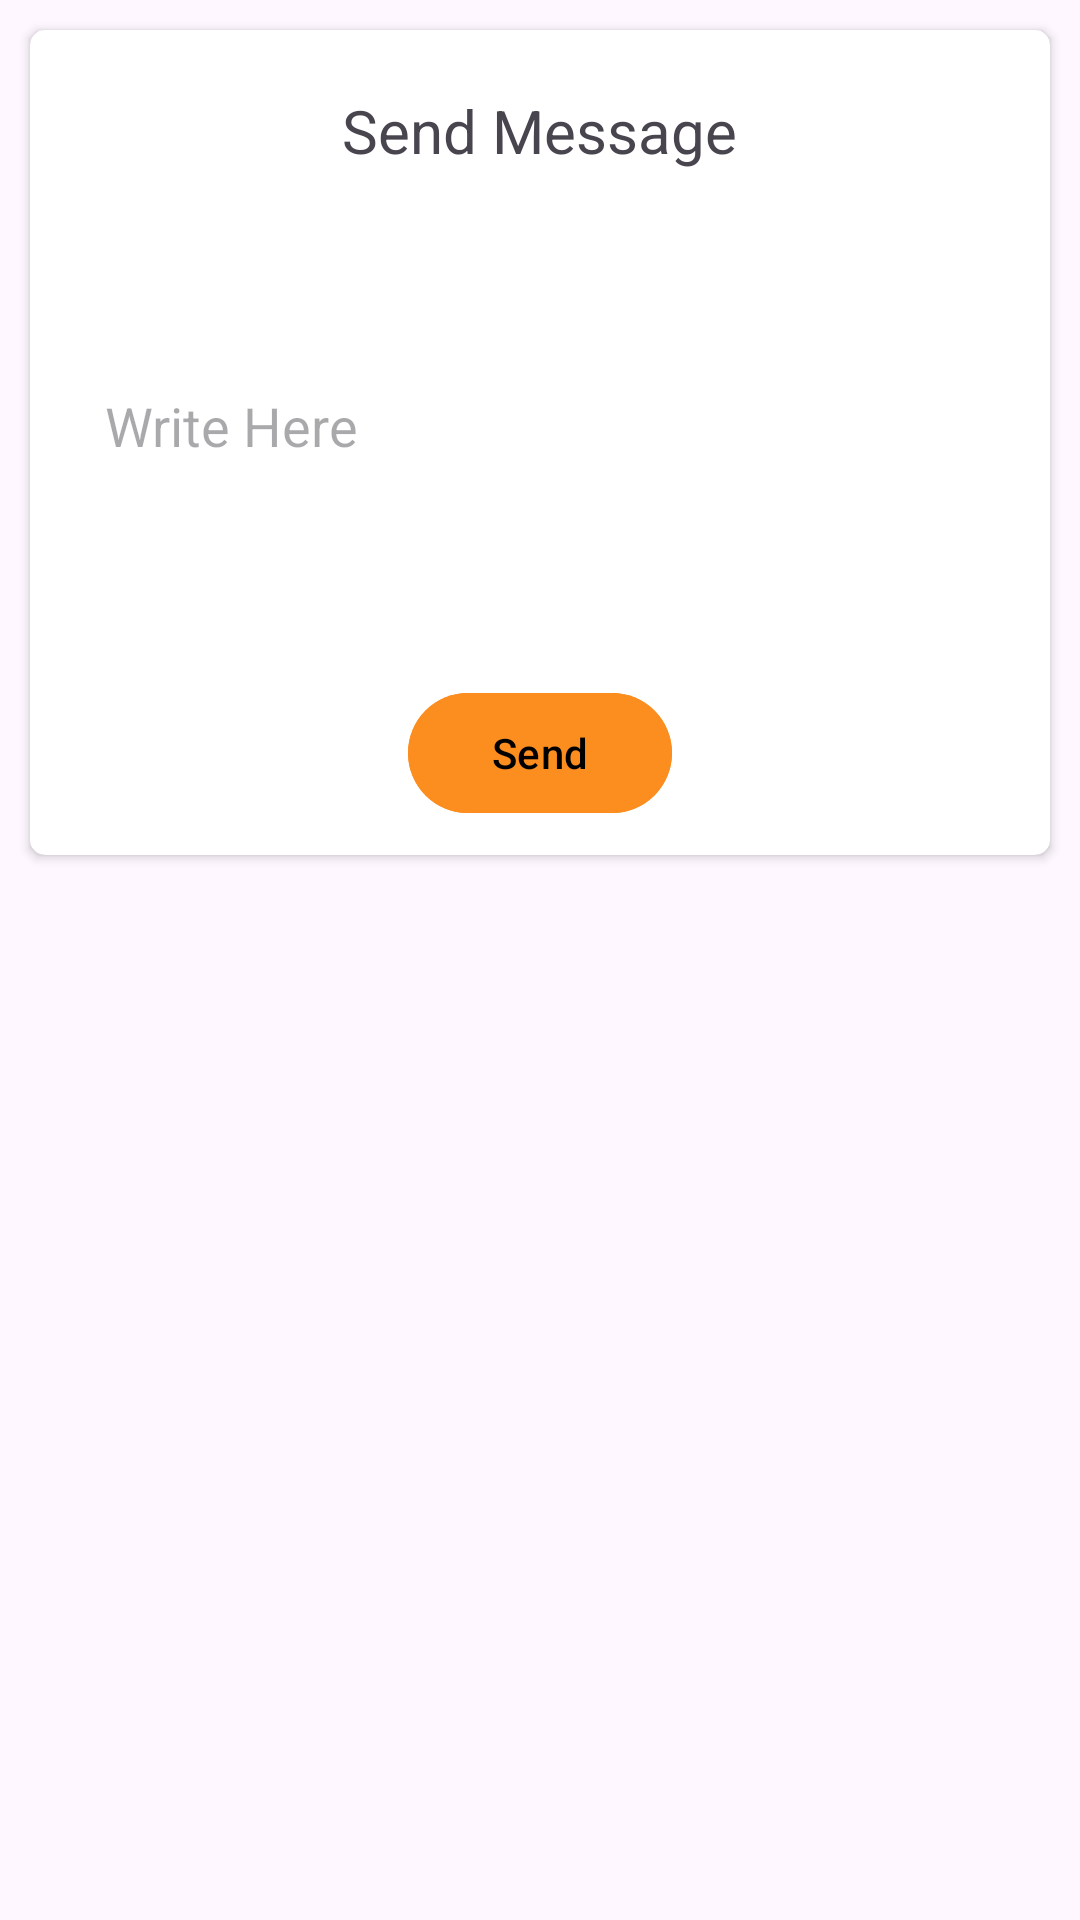

Here is an Android app screen rendered from its layout file. Give the layout XML and the strings, colors and styles it references.
<!-- AndroidManifest.xml: activity theme Theme.FitSync.PopUp -->
<!-- res/layout/activity_send_message.xml -->
<?xml version="1.0" encoding="utf-8"?>
<RelativeLayout xmlns:android="http://schemas.android.com/apk/res/android"
    xmlns:app="http://schemas.android.com/apk/res-auto"
    xmlns:tools="http://schemas.android.com/tools"
    android:layout_width="match_parent"
    android:layout_height="match_parent"
    tools:context=".SendMessageActivity">

    <androidx.cardview.widget.CardView
        android:layout_width="match_parent"
        android:layout_height="wrap_content"
        android:layout_margin="10dp"
        android:layout_centerHorizontal="true"
        android:elevation="5dp"
        app:cardCornerRadius="5dp">
        <RelativeLayout
            android:layout_width="match_parent"
            android:layout_height="wrap_content"
            android:layout_margin="10dp">

            <TextView
                android:id="@+id/heading"
                android:text="Send Message"
                android:textSize="20sp"
                android:layout_centerHorizontal="true"
                android:layout_margin="10dp"
                android:layout_width="wrap_content"
                android:layout_height="wrap_content"/>
            <EditText
                android:layout_below="@id/heading"
                android:id="@+id/send_message_textview"
                android:background="@drawable/background_border"
                android:layout_width="match_parent"
                android:layout_height="150dp"
                android:hint="Write Here"
                android:padding="15dp"
                android:inputType="textMultiLine"/>
            <Button
                android:id="@+id/send_button"
                android:layout_width="wrap_content"
                android:layout_height="wrap_content"
                android:text="Send"
                android:textColor="@color/black"
                android:backgroundTint="@color/main"
                android:layout_marginTop="10dp"
                android:layout_below="@id/send_message_textview"
                android:layout_centerHorizontal="true"/>

        </RelativeLayout>
    </androidx.cardview.widget.CardView>


</RelativeLayout>
<!-- resources referenced by this layout -->
<resources>
  <color name="black">#FF000000</color>
  <color name="main">#FFFC8D1F</color>
  <style name="Theme.FitSync.PopUp">
          <item name="android:windowIsTranslucent">true</item>
          <item name="android:windowCloseOnTouchOutside">true</item>
          <item name="android:backgroundDimEnabled">true</item>
          <item name="android:backgroundDimAmount">0.8</item>
      </style>
</resources>
